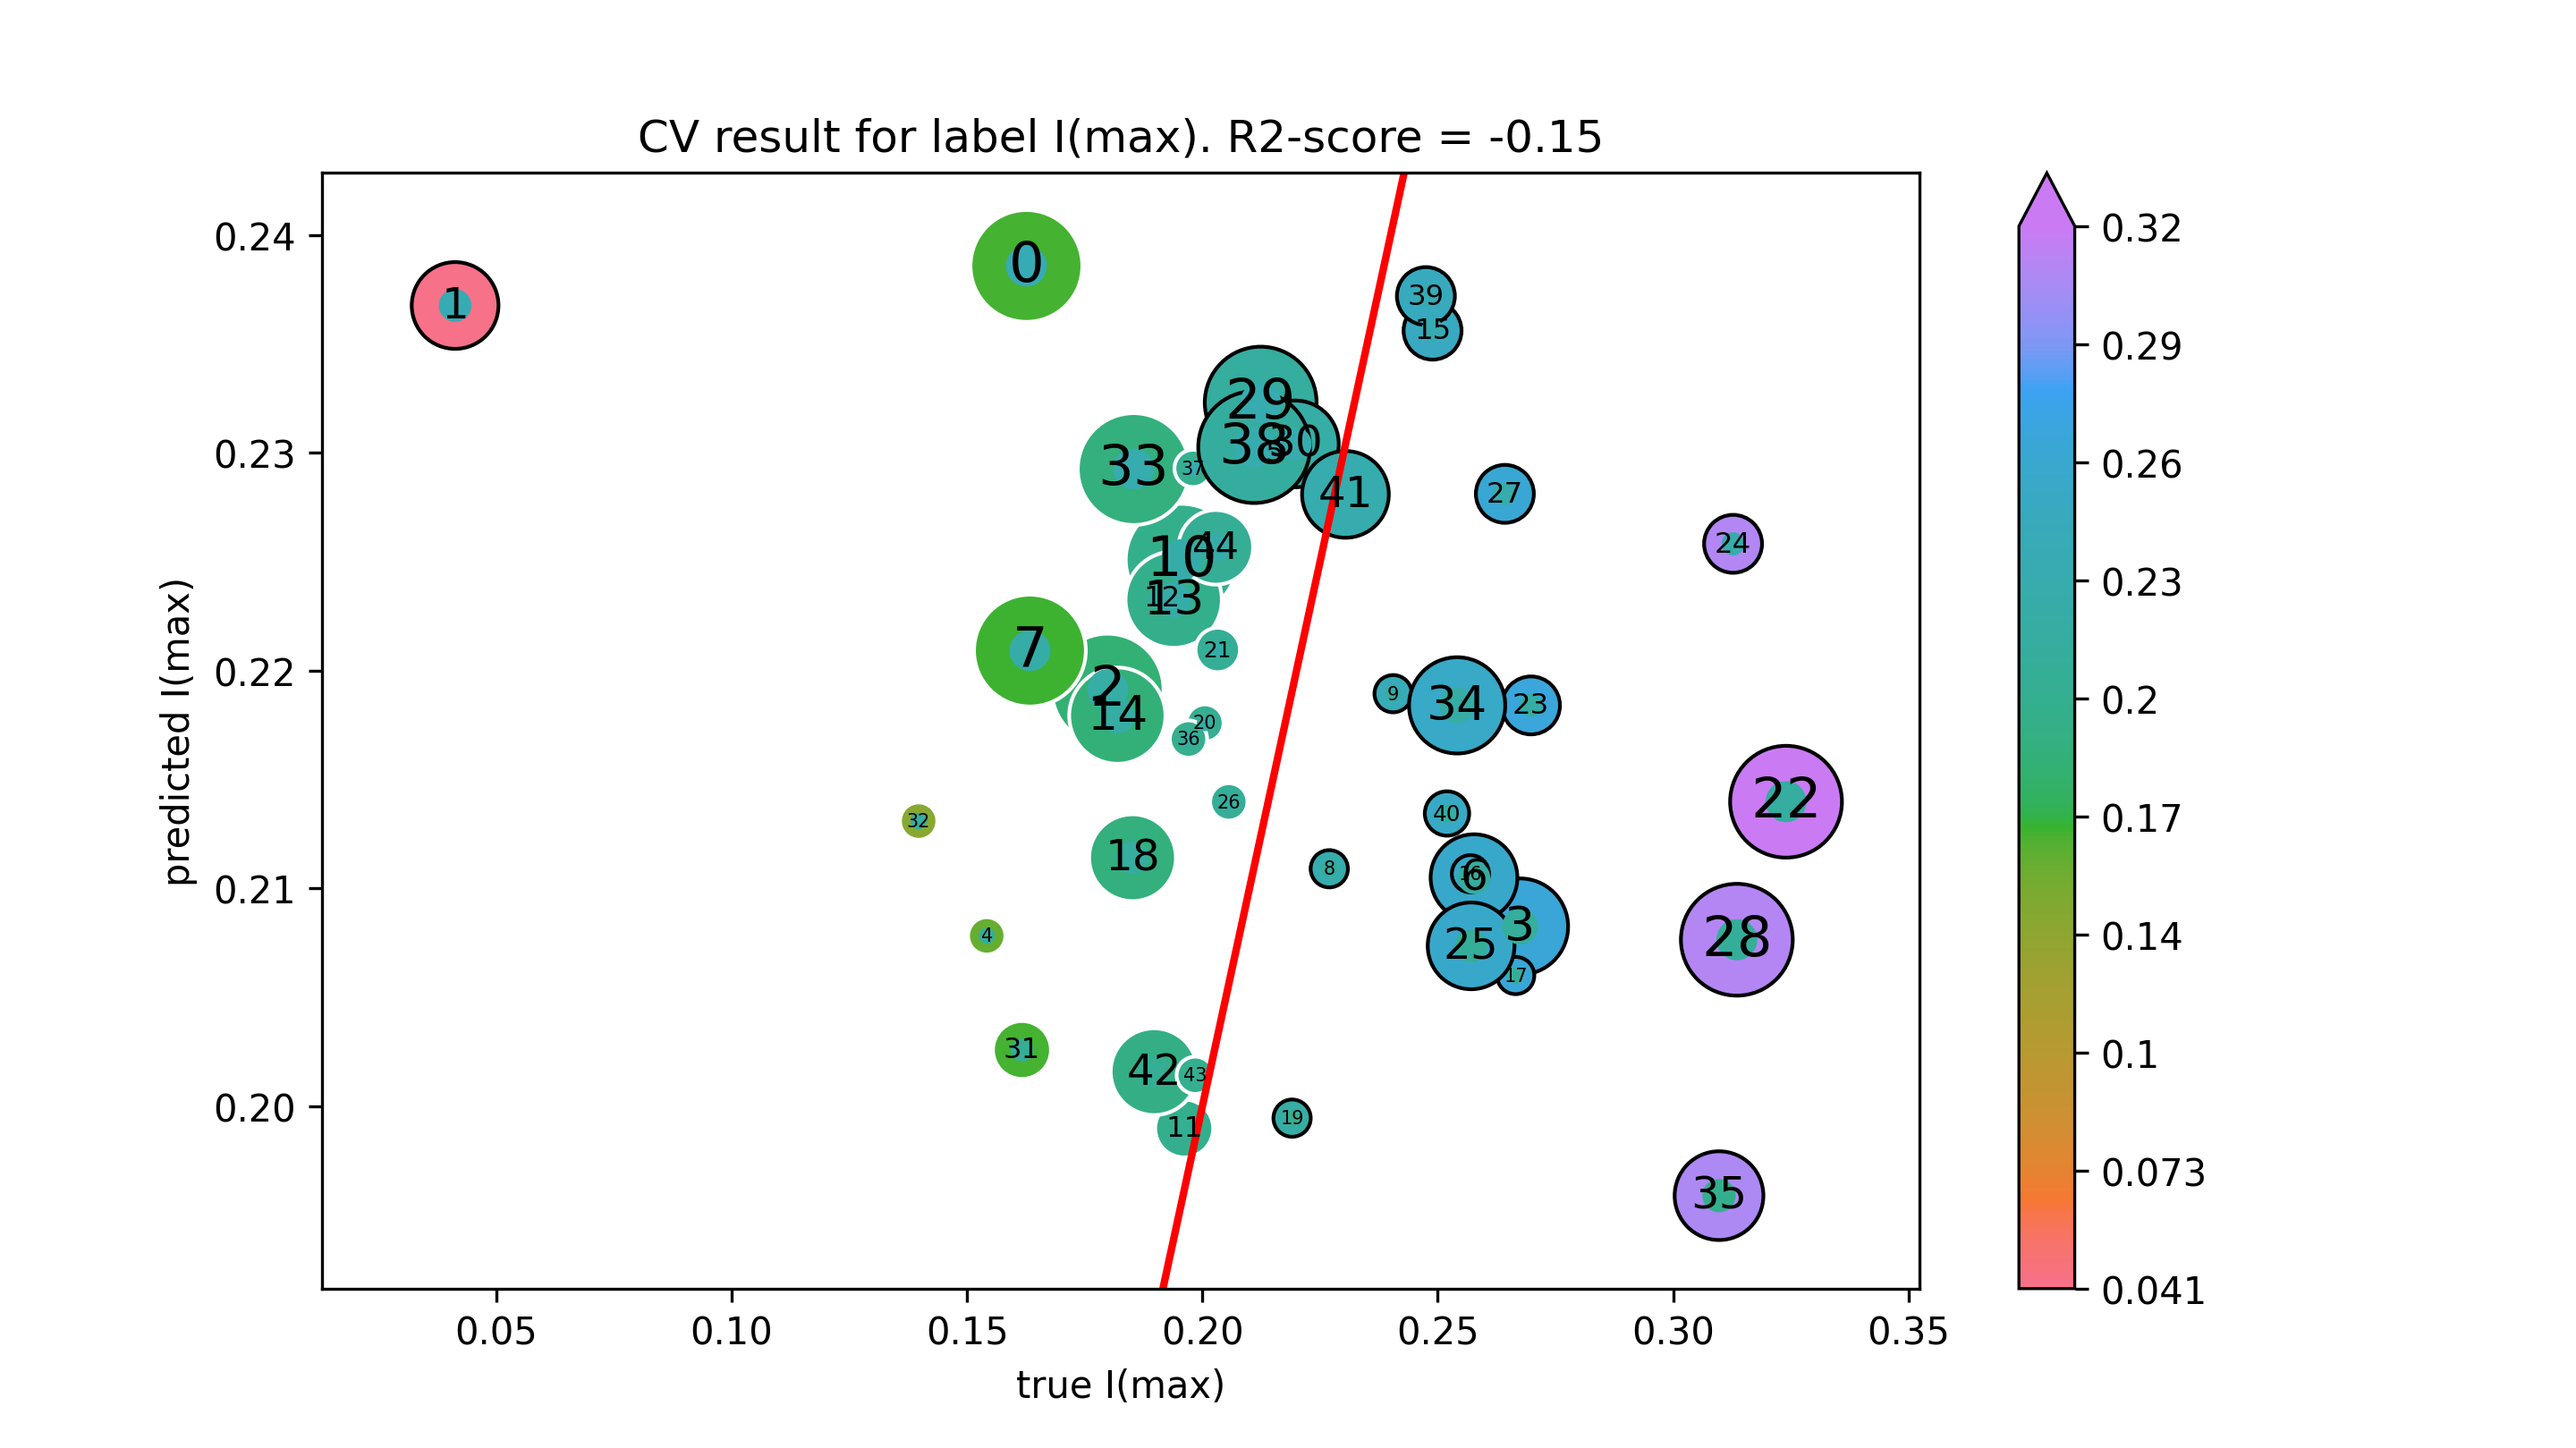

The table this chart was drawn from, first rows:
true I(max), predicted I(max)
0.1626, 0.2386
0.04124, 0.2368
0.1799, 0.2191
0.2675, 0.2082
0.1542, 0.2078
0.2152, 0.23
0.2577, 0.2105
0.1634, 0.2209
0.2269, 0.2109
0.2405, 0.2189
0.1956, 0.2251
0.1961, 0.199
0.1913, 0.2233
0.1939, 0.2232
0.1819, 0.2179
0.2489, 0.2356
0.2569, 0.2107
0.2665, 0.206
0.1852, 0.2114
0.219, 0.1994
0.2005, 0.2176
0.2033, 0.2209
0.324, 0.214
0.2698, 0.2184
0.3127, 0.2258
0.2571, 0.2074
0.2056, 0.214
0.2642, 0.2281
0.3135, 0.2076
0.2124, 0.2323
0.2197, 0.2304
0.1617, 0.2026
0.1397, 0.2131
0.1854, 0.2292
0.2541, 0.2184
0.3097, 0.1959
0.197, 0.2168
0.198, 0.2293
0.211, 0.2303
0.2475, 0.2372
0.252, 0.2134
0.2304, 0.2281
0.1897, 0.2016
0.1985, 0.2014
0.2028, 0.2256
